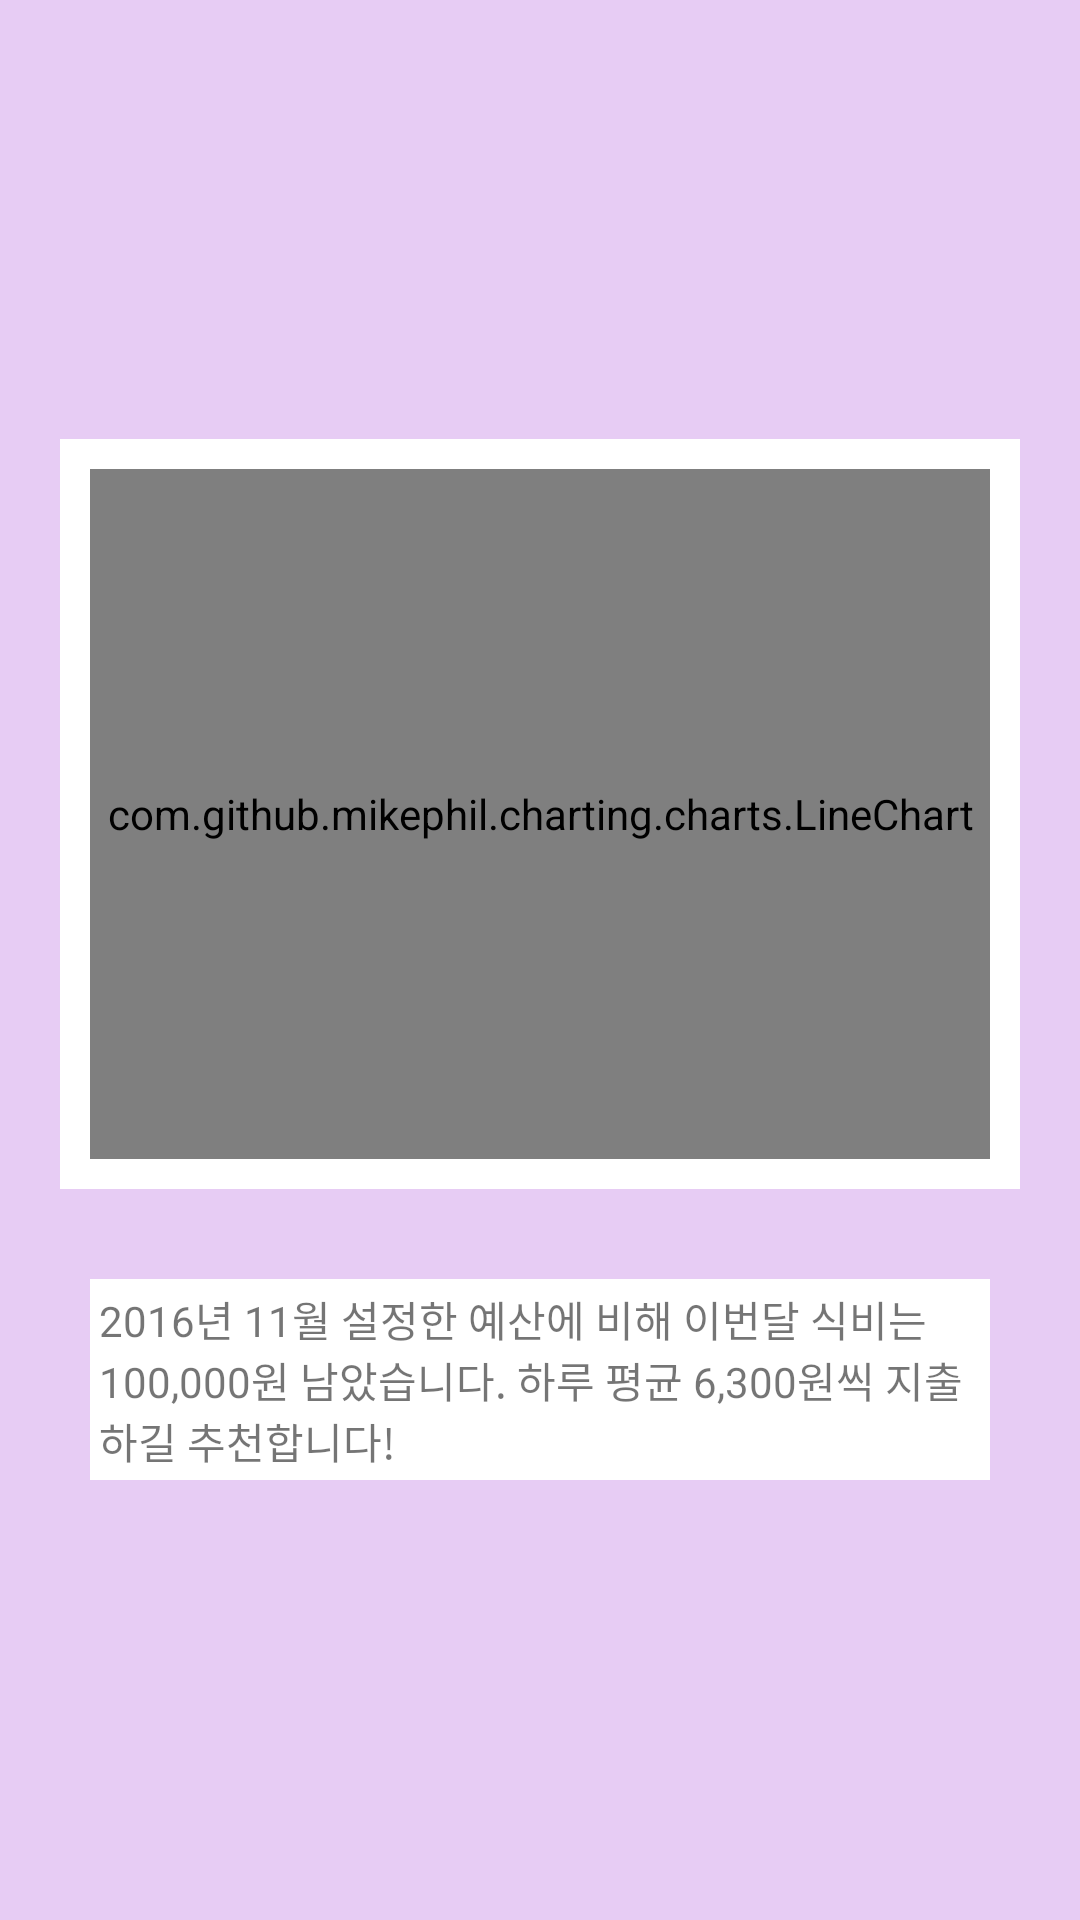

Write the Android layout XML for this screen, with the resource values it uses.
<!-- AndroidManifest.xml: fallback theme Theme.MaterialComponents.DayNight.NoActionBar -->
<!-- res/layout/fragment_third_graph2.xml -->
<?xml version="1.0" encoding="utf-8"?>
<LinearLayout xmlns:android="http://schemas.android.com/apk/res/android"
    android:orientation="vertical" android:layout_width="match_parent"
    android:layout_height="match_parent"
    android:layout_centerVertical="true"
    android:gravity="center"
    android:background="#E7CCF4">
    <LinearLayout
        android:layout_width="wrap_content"
        android:layout_height="wrap_content"
        android:background="@color/White"
        android:layout_gravity="center"
        android:layout_marginBottom="30dp">

        <com.github.mikephil.charting.charts.LineChart
            android:id="@+id/chart2"
            android:layout_width="300dp"
            android:layout_height="230dp"
            android:gravity="center"
            android:layout_margin="10dp"/>
    </LinearLayout>

    <LinearLayout
        android:layout_width="300dp"
        android:layout_height="wrap_content"
        android:orientation="horizontal"
        android:layout_gravity="center"
        android:background="@color/White"
        android:padding="3dp">


            <TextView
                android:id="@+id/graph2_tv0"
                android:layout_width="wrap_content"
                android:layout_height="wrap_content"
                android:text="2016년 11월 설정한 예산에 비해 이번달 식비는 100,000원 남았습니다. 하루 평균 6,300원씩 지출하길 추천합니다! "
                android:layout_gravity="center"/>

    </LinearLayout>
</LinearLayout>
<!-- resources referenced by this layout -->
<resources>
  <color name="White">#FFFFFF</color>
</resources>
